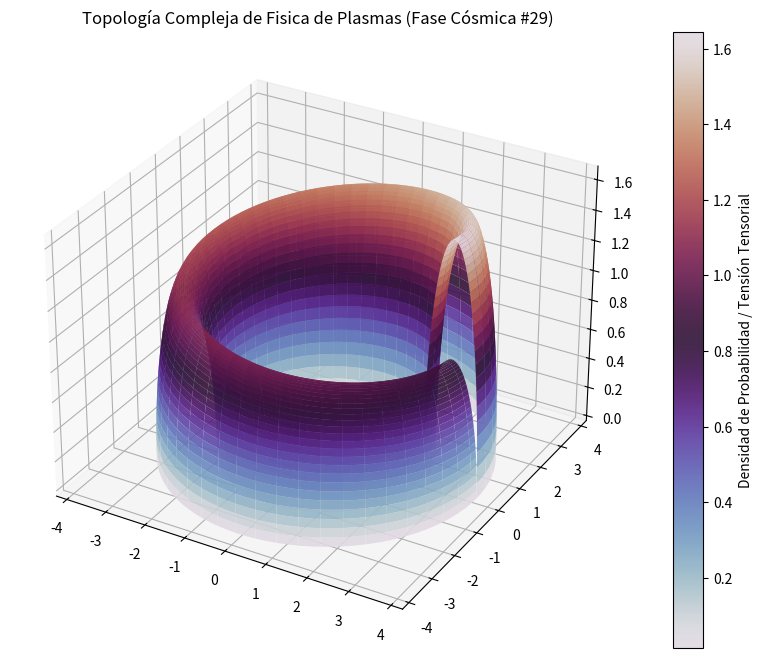

Python code for this plot:
%matplotlib inline
# Simulación Cósmica: Fisica de Plasmas - Variante 29
import numpy as np
import matplotlib.pyplot as plt
from mpl_toolkits.mplot3d import Axes3D

# Parámetros Físicos Cuánticos/Relativistas
alpha = 3.063
beta = 0.664
gamma = 1.655

u = np.linspace(0, 2 * np.pi, 100)
v = np.linspace(0, np.pi, 100)
U, V = np.meshgrid(u, v)

# Topología Espacio-Temporal Avanzada (Fase Cósmica)
X = (alpha + beta * np.cos(V)) * np.cos(U)
Y = (alpha + beta * np.cos(V)) * np.sin(U)
Z = gamma * np.sin(V) * np.exp(-U/10)

fig = plt.figure(figsize=(12, 8))
ax = fig.add_subplot(111, projection='3d')
surf = ax.plot_surface(X, Y, Z, cmap='twilight', edgecolor='none', alpha=0.9)

fig.colorbar(surf, ax=ax, label='Densidad de Probabilidad / Tensión Tensorial')
plt.title(r'Topología Compleja de Fisica de Plasmas (Fase Cósmica #29)')
plt.show()
